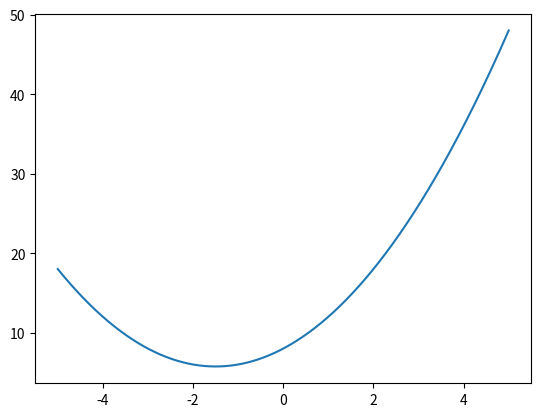

This chart was generated by the following Python code: (Note: this script raises an exception after producing the figure.)
# Set up the imports
import numpy as np
import matplotlib.pyplot as plt
from matplotlib.animation import FuncAnimation

# Define Problem 1: f(x) = x^2 + 3x + 8
def f1(x):
    return x ** 2 + 3 * x + 8

def df1_dx(x):
    return 2 * x + 3

# Define Problem 3: f(x, y) = x^4 - 16x^3 + 96x^2 - 256x + y^2 - 4y + 262
def f3(x, y):
    return x**4 - 16*x**3 + 96*x**2 - 256*x + y**2 - 4*y + 262

def df3_dx(x, y):
    return 4*x**3 - 48*x**2 + 192*x - 256

def df3_dy(x, y):
    return 2*y - 4

# Define Problem 4: f(x, y) = exp(-(x - y)^2) * sin(y)
def f4(x, y):
    return np.exp(-(x - y)**2) * np.sin(y)

def df4_dx(x, y):
    return -2 * np.exp(-(x - y)**2) * np.sin(y) * (x - y)

def df4_dy(x, y):
    return np.exp(-(x - y)**2) * np.cos(y) + 2 * np.exp(-(x - y)**2) * np.sin(y)*(x - y)

# Define Problem 5: f(x) = cos(x)^4 - sin(x)^3 - 4sin(x)^2 + cos(x) + 1
def f5(x):
    return np.cos(x)**4 - np.sin(x)**3 - 4*np.sin(x)**2 + np.cos(x) + 1

def df5_dx(x):
    return (-4)*((np.cos(x))**3)*(np.sin(x)) - (3 * ((np.sin(x))**2) * np.cos(x)) - (8*np.sin(x)*np.cos(x)) - np.sin(x)

# Gradient descent function for 1D problems
def grad_desc(f, df, start, end, step, n, guess):
    # Ensure the guess is within the search range
    guess = max(start, min(end, guess))
    x = guess
    for _ in range(n):
        grad = df(x)
        x = x - (step * grad)
        # Ensure that x remains in the search range
        x = max(start, min(end, x))
        
    return x

# Gradient descent function for 2D problems
def grad_desc_2d(f, dfx, dfy, start_x, end_x, start_y, end_y, guess_x, guess_y, step, n):
    x = guess_x
    y = guess_y
    
    # Create a 3D plot to visualize the optimization path
    fig = plt.figure()
    ax = fig.add_subplot(111, projection='3d')
    
    x_range = np.linspace(start_x, end_x)
    y_range = np.linspace(start_y, end_y)
    
    X, Y = np.meshgrid(x_range, y_range)
    Z = f(X, Y)
    
    ax.plot_surface(X, Y, Z, cmap='viridis', alpha=0.4)
    
    for _ in range(n):
        grad_x = dfx(x, y)
        grad_y = dfy(x, y)
        x = x - (step * grad_x)
        y = y - (step * grad_y)
        # Ensure the updated values of x and y remain within the search range
        x = max(start_x, min(x, end_x))
        y = max(start_y, min(y, end_y))
        ax.scatter(x, y, f(x, y), c='red')
        
    ax.set_xlabel('x')
    ax.set_ylabel('y')
    ax.set_zlabel('f(x, y)')
    plt.title('Gradient Descent Path')
    plt.show()
        
    return x, y, f(x, y)

# ----- Problem 1: Optimize f(x) = x^2 + 3x + 8 -------

start_range = -5
end_range = 5
learning_rate = 0.1
iterations = 100
initial_guess = 4

# Perform gradient descent for Problem 1
op_x = grad_desc(f1, df1_dx, start_range, end_range, learning_rate, iterations, initial_guess)

# Print the optimal solution for Problem 1
print('Optimal x:', op_x)
print('Optimized value of f1(x) is', f1(op_x))

# Create the axis and function for Problem 1
xbase = np.linspace(-5, 5, 500)
ybase = f1(xbase)

# Create a figure and axis for the animation of Problem 1
bestcost = 100000
bestx = 4
rangemin, rangemax = -5, 5 
fig, ax = plt.subplots()
ax.plot(xbase, ybase)
xall, yall = [], []
lnall,  = ax.plot([], [], 'ro')
lngood, = ax.plot([], [], 'go', markersize=10)
lr = 0.1

# Function to animate gradient descent for Problem 1
def onestepderiv(frame):
    global bestcost, bestx, lr
    x = bestx - df1_dx(bestx) * lr 
    bestx = x
    y = f1(x)
    lngood.set_data(x, y)
    xall.append(x)
    yall.append(y)
    lnall.set_data(xall, yall)

ani = FuncAnimation(fig, onestepderiv, frames=range(100), interval=100, repeat=False)
ani.save("problem1_animation.gif", writer="pillow")
plt.show()

# ----- Problem 2: Optimize f3(x, y) -------

# Define the search range and initial parameters for Problem 2
xlim3 =  [-10, 10]
ylim3 =  [-10, 10]
initial_guess_x3 = 5
initial_guess_y3 = 5
learning_rate3 = 0.1
num_iterations3 = 1000

# Perform gradient descent for Problem 2
optimal_x3, optimal_y3, opz = grad_desc_2d(f3, df3_dx, df3_dy, xlim3[0], xlim3[1], ylim3[0], ylim3[1], initial_guess_x3, initial_guess_y3, learning_rate3, num_iterations3)

# Save the figure for Problem 2
plt.savefig("problem2_figure.png")

# Print the optimal solution for Problem 2
print("Optimal x:", optimal_x3, "Optimal y:", optimal_y3)
print("Optimized value of f3(x, y) is", f3(optimal_x3, optimal_y3))

# ----- Problem 3: Optimize f4(x, y) -------

# Define the search range and initial parameters for Problem 3
xlim4 = [-np.pi, np.pi]
ylim4 = [-np.pi, np.pi]
initial_x4 = 0
initial_y4 = 0
learning_rate4 = 0.1
num_iterations4 = 100

# Perform gradient descent for Problem 3
optimal_x4, optimal_y4, opz = grad_desc_2d(f4, df4_dx, df4_dy, xlim4[0], xlim4[1], ylim4[0], ylim4[1], initial_x4, initial_y4, learning_rate4, num_iterations4)

# Save the figure for Problem 3
plt.savefig("problem3_figure.png")

# Print the optimal solution for Problem 3
print("Optimal x:", optimal_x4, "Optimal y:", optimal_y4)
print("Optimized value of f4(x, y) is", f4(optimal_x4, optimal_y4))

# ----- Problem 4: Optimize f5(x) -------

# Define the search range and initial parameters for Problem 4
range_x5 = [0, 2 * np.pi]
initial_x5 = 3
learning_rate5 = 0.05
num_iterations5 = 1000

# Perform gradient descent for Problem 4
optimal_x5 = grad_desc(f5, df5_dx, range_x5[0], range_x5[1], learning_rate5, num_iterations5, initial_x5)

# Print the optimal solution for Problem 4
print("Optimal x:", optimal_x5)
print("Optimized value of f5(x) is", f5(optimal_x5))

# Create the axis and function for Problem 4
xbase = np.linspace(0, 2*np.pi, 200)
ybase = f5(xbase)

# Create a figure and axis for the animation of Problem 4
bestcost = 100000
bestx = 3
rangemin, rangemax = 0, 2*np.pi 
fig, ax = plt.subplots()
ax.plot(xbase, ybase)
xall, yall = [], []
lnall,  = ax.plot([], [], 'ro')
lngood, = ax.plot([], [], 'go', markersize=10)
lr = 0.05

# Function to animate gradient descent for Problem 4
def onestepderiv(frame):
    global bestcost, bestx, lr
    x = bestx - df5_dx(bestx) * lr 
    bestx = x
    y = f5(x)
    lngood.set_data(x, y)
    xall.append(x)
    yall.append(y)
    lnall.set_data(xall, yall)

ani = FuncAnimation(fig, onestepderiv, frames=range(1000), interval=500, repeat=False)
ani.save("problem4_animation.gif", writer="pillow")
plt.show()